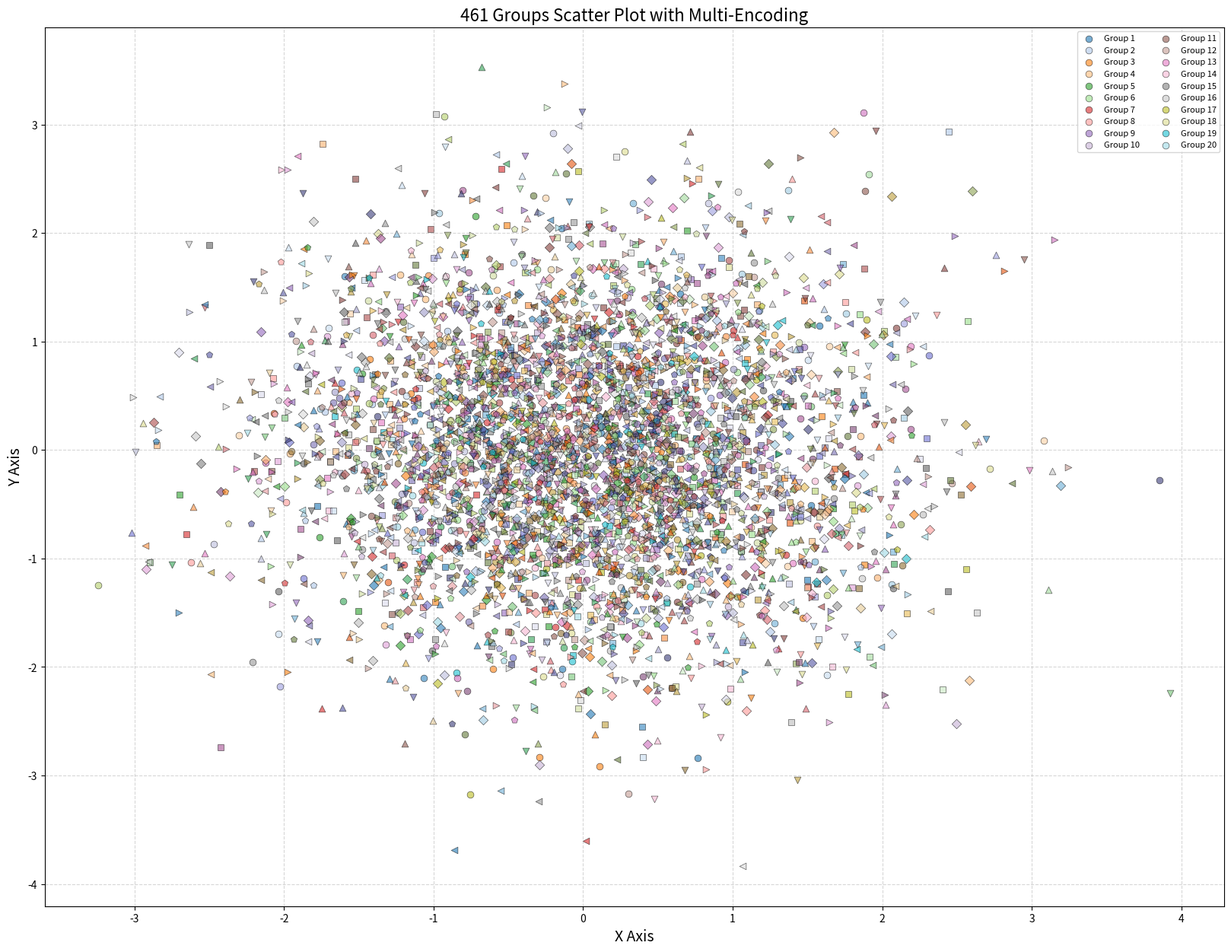

This chart was generated by the following Python code:
# -*- coding: utf-8 -*-
# @Time    : 2025/3/23 1:19
# @Author  : xu xinwen
# @FileName: plot.py
# @Software: PyCharm

import matplotlib.pyplot as plt
import numpy as np

# 生成示例数据：461组，每组10个点
n_groups = 461
np.random.seed(42)
x = np.random.randn(n_groups, 10)
y = np.random.randn(n_groups, 10)

# --- 定义编码规则 ---
# 1. 颜色：循环使用扩展色板（tab20 + tab20b + tab20c，共60色）
colors = plt.cm.tab20(np.arange(20))
colors = np.vstack([colors, plt.cm.tab20b(np.arange(20)), plt.cm.tab20c(np.arange(20))])

# 2. 形状：定义14种基础形状（覆盖461组需循环33次）
markers = ['o', 's', 'D', '^', 'v', '<', '>', 'p', '*', 'h', 'H', '+', 'x', 'X']

# 3. 透明度：每组固定alpha=0.6
alpha = 0.6

# --- 绘制散点图 ---
fig, ax = plt.subplots(figsize=(20, 15))

for i in range(n_groups):
    # 计算颜色和形状索引
    color_idx = i % 60
    marker_idx = (i // 60) % 14  # 每60组更换一次形状

    ax.scatter(x[i, :], y[i, :],
               color=colors[color_idx],
               marker=markers[marker_idx],
               s=40,
               alpha=alpha,
               edgecolor='k',
               linewidth=0.5,
               label=f'Group {i + 1}')

# --- 优化图例（仅展示前20组示例）---
handles, labels = ax.get_legend_handles_labels()
ax.legend(handles[:20], labels[:20],
          loc='upper right',
          ncol=2,
          fontsize=8,
          framealpha=0.8)

# 坐标轴设置
ax.set_xlabel('X Axis', fontsize=14)
ax.set_ylabel('Y Axis', fontsize=14)
ax.set_title('461 Groups Scatter Plot with Multi-Encoding', fontsize=16)
ax.grid(linestyle='--', alpha=0.5)

plt.show()
